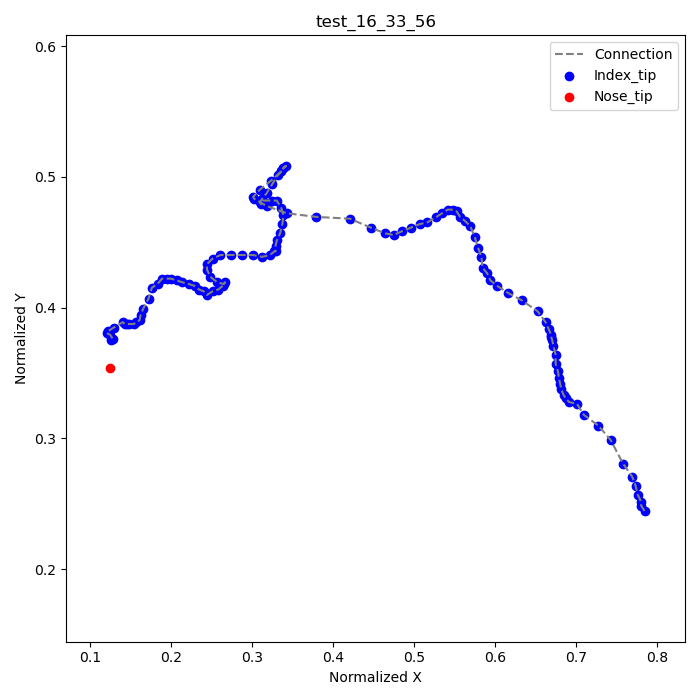

The file beside this chart, header and first rows:
frame, index_tip_x, index_tip_y, nose_tip_x, nose_tip_y
1, 0.7847, 0.2444, 0.125, 0.3542
2, 0.7806, 0.2486, , 
3, 0.7806, 0.2514, , 
4, 0.7764, 0.2569, , 
5, 0.7736, 0.2639, , 
6, 0.7694, 0.2708, , 
7, 0.7583, 0.2806, , 
8, 0.7431, 0.2986, , 
9, 0.7278, 0.3097, , 
10, 0.7097, 0.3181, , 
11, 0.7014, 0.3264, , 
12, 0.6917, 0.3278, , 
13, 0.6875, 0.3306, , 
14, 0.6847, 0.3333, , 
15, 0.6819, 0.3375, , 
16, 0.6806, 0.3417, , 
17, 0.6792, 0.3458, , 
18, 0.6778, 0.3514, , 
19, 0.675, 0.3569, , 
20, 0.675, 0.3639, , 
21, 0.6722, 0.3708, , 
22, 0.6708, 0.375, , 
23, 0.6694, 0.3778, , 
24, 0.6694, 0.3792, , 
25, 0.6667, 0.3833, , 
26, 0.6625, 0.3889, , 
27, 0.6528, 0.3972, , 
28, 0.6333, 0.4056, , 
29, 0.6167, 0.4111, , 
30, 0.6028, 0.4167, , 
31, 0.5944, 0.4208, , 
32, 0.5903, 0.4264, , 
33, 0.5847, 0.4306, , 
34, 0.5833, 0.4389, , 
35, 0.5792, 0.4458, , 
36, 0.575, 0.4542, , 
37, 0.5694, 0.4625, , 
38, 0.5625, 0.4667, , 
39, 0.5569, 0.4694, , 
40, 0.5528, 0.4736, , 
41, 0.5486, 0.475, , 
42, 0.5417, 0.475, , 
43, 0.5347, 0.4722, , 
44, 0.5278, 0.4694, , 
45, 0.5167, 0.4653, , 
46, 0.5069, 0.4639, , 
47, 0.4958, 0.4611, , 
48, 0.4847, 0.4583, , 
49, 0.475, 0.4556, , 
50, 0.4639, 0.4569, , 
51, 0.4472, 0.4611, , 
52, 0.4208, 0.4681, , 
53, 0.3792, 0.4694, , 
54, 0.3431, 0.4722, , 
55, 0.3181, 0.4778, , 
56, 0.3028, 0.4833, , 
57, 0.3014, 0.4847, , 
58, 0.3097, 0.4903, , 
59, 0.3236, 0.4972, , 
60, 0.3361, 0.5042, , 
... 65 more rows
